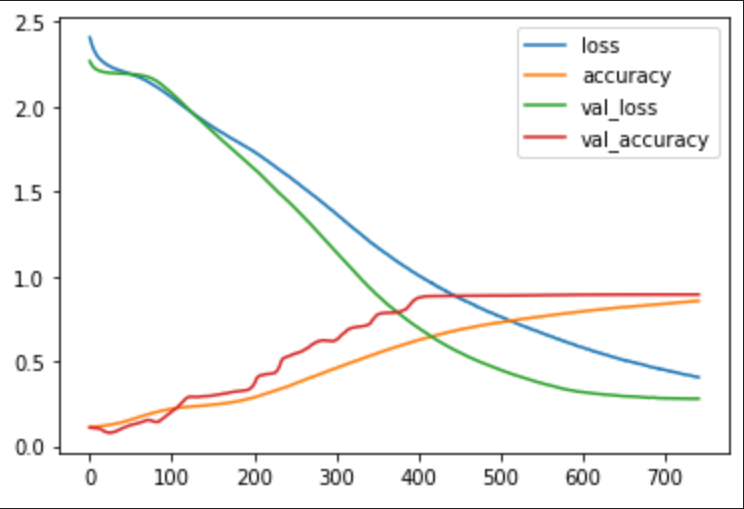

The table this chart was drawn from, first rows:
epoch, accuracy, loss, val_accuracy, val_loss
0, 0.1125, 2.407, 0.109, 2.268
1, 0.1125, 2.388, 0.1076, 2.257
2, 0.1124, 2.374, 0.1082, 2.248
3, 0.1129, 2.356, 0.108, 2.241
4, 0.1132, 2.343, 0.1067, 2.235
5, 0.1136, 2.334, 0.1055, 2.23
6, 0.1143, 2.323, 0.1051, 2.226
7, 0.114, 2.313, 0.1065, 2.222
8, 0.1159, 2.306, 0.1058, 2.219
9, 0.116, 2.298, 0.1041, 2.216
10, 0.116, 2.293, 0.1054, 2.214
11, 0.1168, 2.286, 0.1041, 2.212
12, 0.1178, 2.281, 0.1021, 2.21
13, 0.1179, 2.276, 0.1002, 2.209
14, 0.1187, 2.27, 0.09884, 2.207
15, 0.1191, 2.268, 0.0949, 2.206
16, 0.1197, 2.264, 0.09143, 2.205
17, 0.121, 2.259, 0.08844, 2.204
18, 0.1203, 2.256, 0.08677, 2.203
19, 0.1216, 2.254, 0.08522, 2.202
20, 0.1232, 2.249, 0.08366, 2.201
21, 0.1234, 2.245, 0.08259, 2.2
22, 0.1243, 2.244, 0.0796, 2.2
23, 0.1243, 2.241, 0.08032, 2.199
24, 0.1253, 2.238, 0.07936, 2.199
25, 0.1258, 2.236, 0.0784, 2.198
26, 0.127, 2.234, 0.07948, 2.198
27, 0.1284, 2.231, 0.08032, 2.198
28, 0.1287, 2.228, 0.08151, 2.197
29, 0.1305, 2.226, 0.08294, 2.197
30, 0.1308, 2.225, 0.08378, 2.197
31, 0.1322, 2.223, 0.08462, 2.196
32, 0.1334, 2.221, 0.08701, 2.196
33, 0.1337, 2.22, 0.09071, 2.196
34, 0.1351, 2.217, 0.09227, 2.195
35, 0.1358, 2.215, 0.09537, 2.195
36, 0.1367, 2.214, 0.09753, 2.195
37, 0.1376, 2.213, 0.09872, 2.195
38, 0.1394, 2.21, 0.1018, 2.195
39, 0.1404, 2.209, 0.104, 2.195
40, 0.1415, 2.208, 0.106, 2.194
41, 0.1435, 2.205, 0.1085, 2.194
42, 0.1445, 2.204, 0.11, 2.194
43, 0.1455, 2.203, 0.1122, 2.194
44, 0.1471, 2.202, 0.1151, 2.194
45, 0.1484, 2.2, 0.1175, 2.193
46, 0.1502, 2.198, 0.119, 2.193
47, 0.152, 2.196, 0.1213, 2.193
48, 0.1532, 2.194, 0.1227, 2.193
49, 0.155, 2.192, 0.1238, 2.192
50, 0.1566, 2.191, 0.1255, 2.192
51, 0.158, 2.189, 0.1257, 2.192
52, 0.1588, 2.188, 0.1266, 2.191
53, 0.1603, 2.186, 0.1288, 2.191
54, 0.162, 2.184, 0.1292, 2.19
55, 0.1639, 2.182, 0.1312, 2.19
56, 0.1655, 2.181, 0.1322, 2.189
57, 0.1673, 2.178, 0.1325, 2.189
58, 0.1678, 2.177, 0.1349, 2.188
59, 0.1694, 2.175, 0.1357, 2.187
... 682 more rows
